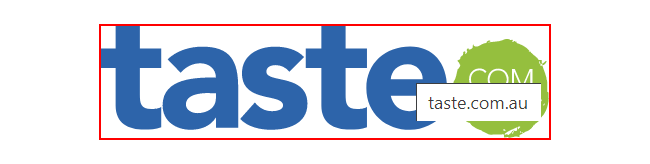
Task: Robotic Enterprise Framework
Workflow: Seq_Launch_website

Step 1: find the image 'taste.com.au' in window 'Recipes, recipes and recipes - Taste' (chrome.exe)
